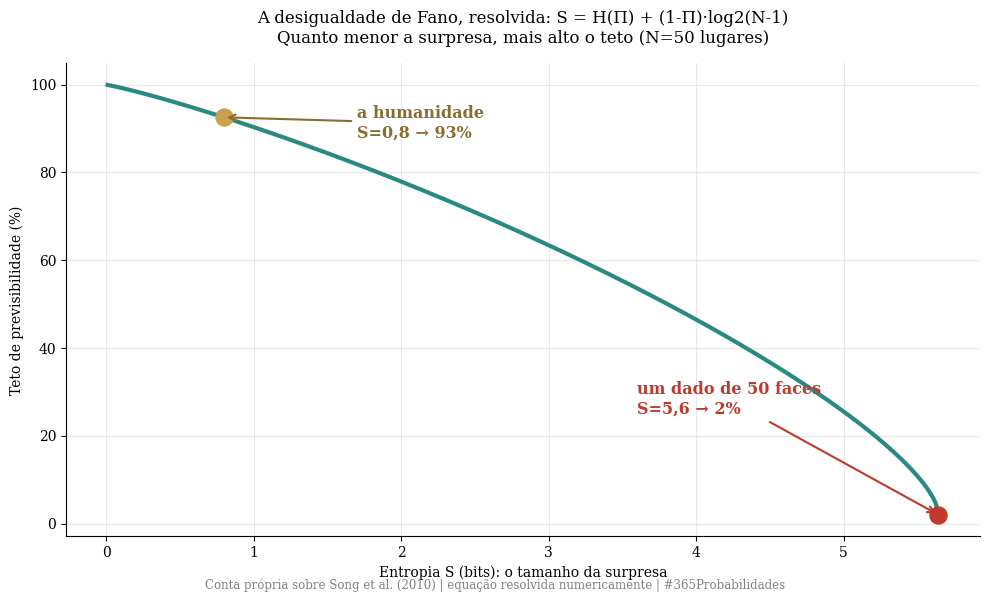
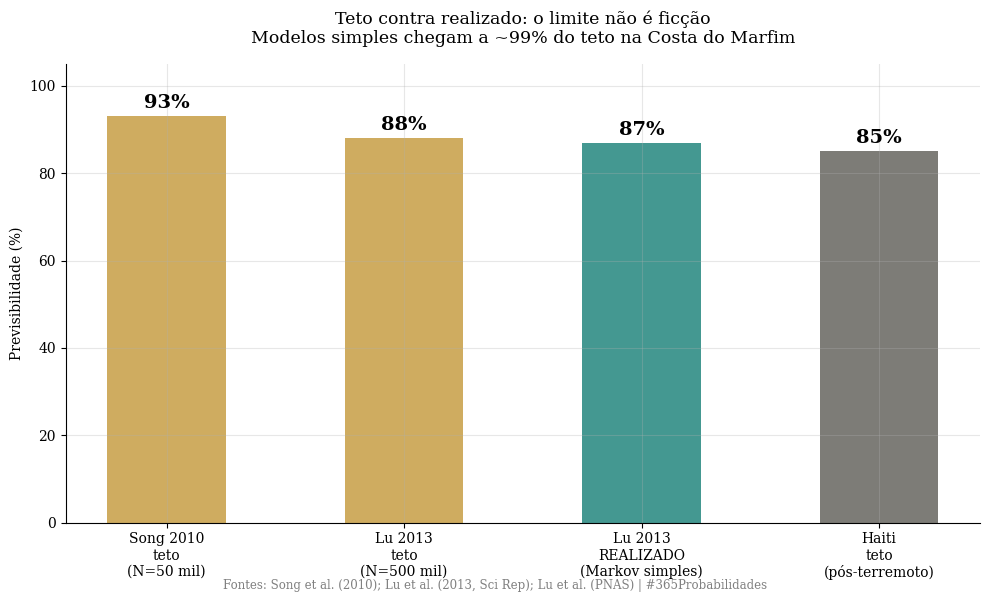
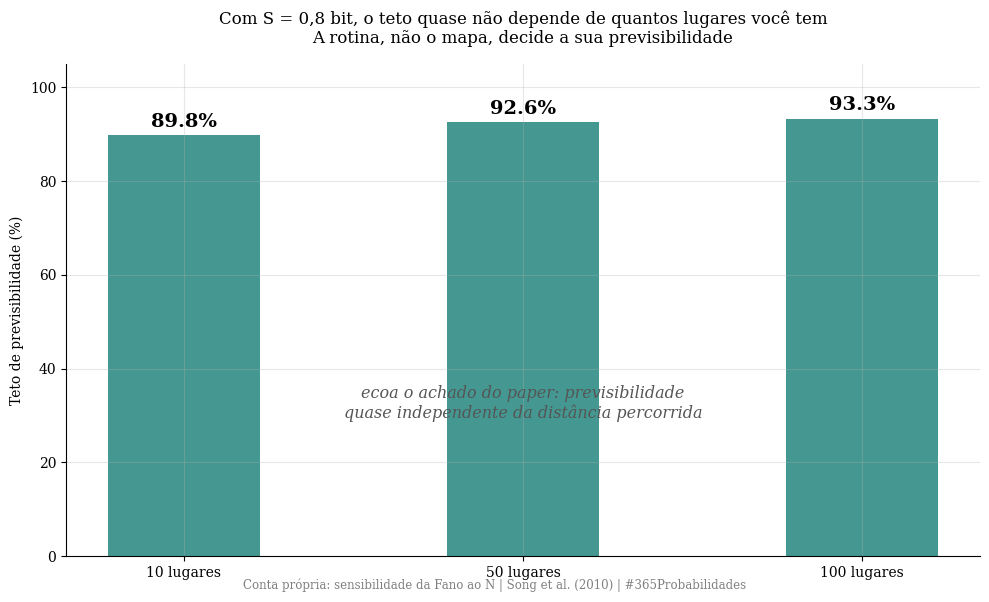

The matplotlib source for these figures, in order:
import numpy as np
import matplotlib.pyplot as plt
from scipy import stats
from scipy.optimize import brentq

plt.rcParams['font.family'] = 'serif'
plt.rcParams['axes.spines.top'] = False
plt.rcParams['axes.spines.right'] = False
plt.rcParams['axes.grid'] = True
plt.rcParams['grid.alpha'] = 0.3
plt.rcParams['figure.facecolor'] = 'white'
plt.rcParams['axes.facecolor'] = 'white'

print("✅ Bibliotecas carregadas")

# --- DADOS DA LITERATURA ---

# Song et al. (2010), Science 327
n_usuarios = 50_000
S_real = 0.8          # bits: entropia real típica (ordem + horário)
teto_song = 0.93      # Π_max médio via Fano
# achado: previsibilidade quase independente da distância percorrida

# Lu et al. (2013), Scientific Reports: Costa do Marfim
n_lu = 500_000
teto_lu, realizado_lu = 0.88, 0.87   # Markov simples chega a ~87%

# Lu et al. (PNAS): Haiti pós-terremoto de 2010
teto_haiti = 0.85

# Smith et al.: com restrições espaciais
teto_smith = (0.81, 0.85)

print("=" * 65)
print("  DADOS DA LITERATURA - A PREVISIBILIDADE HUMANA")
print("=" * 65)
print(f"\n  Song et al. 2010 (N={n_usuarios:,}, 3 meses):".replace(',','.'))
print(f"  → Entropia real típica:      S ≈ {S_real} bit")
print(f"     (menos de uma pergunta de sim/não por passo)")
print(f"  → Teto de previsibilidade:   {teto_song*100:.0f}%  (via Fano)")
print(f"  → Quase independente da distância percorrida")
print(f"\n  Lu et al. 2013 (N={n_lu:,}, Costa do Marfim):".replace(',','.'))
print(f"  → Teto: {teto_lu*100:.0f}%  ·  Markov simples realiza: {realizado_lu*100:.0f}%")
print(f"  → O teto é alcançável, não ficção")
print(f"\n  Haiti, depois do terremoto de 2010: teto ainda em {teto_haiti*100:.0f}%")
print(f"  Smith et al., com restrições: teto de {teto_smith[0]*100:.0f} a {teto_smith[1]*100:.0f}%")
print(f"\n  Fator ×0,80: NÃO aplicado (registros de antena)")
print("=" * 65)

# --- O MODELO ---
# A conta nossa: resolver a desigualdade de Fano, literalmente
# S = H(Π) + (1-Π)·log2(N-1), com H(Π) a entropia binária

def H2(p):
    p = np.clip(p, 1e-12, 1 - 1e-12)
    return -p*np.log2(p) - (1-p)*np.log2(1-p)

def fano_S(pi, N):
    return H2(pi) + (1 - pi) * np.log2(N - 1)

def teto(S, N):
    # maior Π com fano_S(Π, N) = S (ramo decrescente, Π > 1/N)
    lo, hi = 1.0/N + 1e-9, 1 - 1e-9
    if S >= np.log2(N):  # entropia máxima: uniforme
        return 1.0/N
    return brentq(lambda p: fano_S(p, N) - S, lo, hi)

# 1) O teto humano, com sensibilidade ao número de lugares
Ns = [10, 50, 100]
tetos_humanos = {N: teto(S_real, N) for N in Ns}

# 2) O contraste: um dado honesto de 50 faces
S_dado = np.log2(50)
teto_dado = teto(S_dado, 50)

print("=" * 65)
print("  MODELO - FANO RESOLVIDA (conta própria)")
print("=" * 65)
print(f"\n  S = H(Π) + (1-Π)·log2(N-1)   →   resolvida para Π")
print(f"\n  Com a entropia humana (S = {S_real} bit):")
for N in Ns:
    print(f"  → {N:>3} lugares frequentados:  teto = {tetos_humanos[N]*100:.1f}%")
print(f"  → O teto QUASE NÃO DEPENDE de quantos lugares você tem.")
print(f"     A rotina, não o mapa, decide a sua previsibilidade.")
print(f"\n  O contraste do dado honesto:")
print(f"  → 50 faces, entropia máxima (S = {S_dado:.2f} bits):")
print(f"     teto = {teto_dado*100:.0f}%")
print(f"  → Você: ~93%. Um dado: {teto_dado*100:.0f}%. A distância entre")
print(f"     esses dois números é o tamanho da sua rotina.")
print(f"\n  TETO CONTRA REALIZADO (a honestidade do dia):")
print(f"  → Song: teto de {teto_song*100:.0f}% (máximo teórico, não taxa)")
print(f"  → Lu: teto {teto_lu*100:.0f}%, realizado {realizado_lu*100:.0f}%:")
print(f"     modelos simples chegam a ~{realizado_lu/teto_lu*100:.0f}% do teto")
print(f"\n  A LEITURA:")
print(f"  → A sua espontaneidade, medida, cabe em 0,8 bit.")
print(f"  → E o que sobra (7 passos em 100) não é ruído: é onde")
print(f"     moram as exceções que você escolhe de verdade.")
print("=" * 65)

# --- VISUALIZAÇÃO - GRÁFICOS SEPARADOS ---

# ── GRÁFICO 1 - A curva de Fano: da surpresa ao teto ──
fig1, ax1 = plt.subplots(figsize=(10, 6))

S_grid = np.linspace(0.01, np.log2(50), 300)
curva = [teto(s, 50) for s in S_grid]

ax1.plot(S_grid, np.array(curva)*100, color='#2a8a82', linewidth=3)
ax1.scatter([S_real], [tetos_humanos[50]*100], s=150, color='#c9a14a', zorder=3)
ax1.annotate(f'a humanidade\nS=0,8 → {tetos_humanos[50]*100:.0f}%',
             xy=(S_real, tetos_humanos[50]*100), xytext=(1.7, 88),
             fontsize=11.5, color='#8a6d2f', fontweight='bold',
             arrowprops=dict(arrowstyle='->', color='#8a6d2f', lw=1.5))
ax1.scatter([S_dado], [teto_dado*100], s=150, color='#c0392b', zorder=3)
ax1.annotate(f'um dado de 50 faces\nS=5,6 → {teto_dado*100:.0f}%',
             xy=(S_dado, teto_dado*100), xytext=(3.6, 25),
             fontsize=11.5, color='#c0392b', fontweight='bold',
             arrowprops=dict(arrowstyle='->', color='#c0392b', lw=1.5))
ax1.set_xlabel('Entropia S (bits): o tamanho da surpresa')
ax1.set_ylabel('Teto de previsibilidade (%)')
ax1.set_title('A desigualdade de Fano, resolvida: S = H(Π) + (1-Π)·log2(N-1)\n'
              'Quanto menor a surpresa, mais alto o teto (N=50 lugares)',
              fontsize=12, pad=15)

plt.figtext(0.5, 0.01,
            'Conta própria sobre Song et al. (2010) | equação resolvida numericamente | #365Probabilidades',
            ha='center', fontsize=8.5, color='gray')
plt.tight_layout()
plt.savefig('dia-095-grafico-01-fano.png', dpi=150, bbox_inches='tight')
plt.close()
print("✅ Gráfico 1 salvo!")

# ── GRÁFICO 2 - Teto contra realizado ──
fig2, ax2 = plt.subplots(figsize=(10, 6))

labels2 = ['Song 2010\nteto\n(N=50 mil)', 'Lu 2013\nteto\n(N=500 mil)',
           'Lu 2013\nREALIZADO\n(Markov simples)', 'Haiti\nteto\n(pós-terremoto)']
vals2 = [teto_song*100, teto_lu*100, realizado_lu*100, teto_haiti*100]
cores2 = ['#c9a14a', '#c9a14a', '#2a8a82', '#6b6a64']

bars2 = ax2.bar(labels2, vals2, color=cores2, alpha=0.88, width=0.5)
ax2.set_ylim(0, 105)
ax2.set_ylabel('Previsibilidade (%)')
ax2.set_title('Teto contra realizado: o limite não é ficção\n'
              'Modelos simples chegam a ~99% do teto na Costa do Marfim',
              fontsize=12.5, pad=15)

for bar, v in zip(bars2, vals2):
    ax2.text(bar.get_x() + bar.get_width()/2, v + 1.8,
             f'{v:.0f}%', ha='center', fontweight='bold', fontsize=14)

plt.figtext(0.5, 0.01,
            'Fontes: Song et al. (2010); Lu et al. (2013, Sci Rep); Lu et al. (PNAS) | #365Probabilidades',
            ha='center', fontsize=8.5, color='gray')
plt.tight_layout()
plt.savefig('dia-095-grafico-02-teto-realizado.png', dpi=150, bbox_inches='tight')
plt.close()
print("✅ Gráfico 2 salvo!")

# ── GRÁFICO 3 - O teto não depende do mapa ──
fig3, ax3 = plt.subplots(figsize=(10, 6))

labels3 = [f'{N} lugares' for N in Ns]
vals3 = [tetos_humanos[N]*100 for N in Ns]
bars3 = ax3.bar(labels3, vals3, color='#2a8a82', alpha=0.88, width=0.45)
ax3.set_ylim(0, 105)
ax3.set_ylabel('Teto de previsibilidade (%)')
ax3.set_title('Com S = 0,8 bit, o teto quase não depende de quantos lugares você tem\n'
              'A rotina, não o mapa, decide a sua previsibilidade',
              fontsize=12, pad=15)

for bar, v in zip(bars3, vals3):
    ax3.text(bar.get_x() + bar.get_width()/2, v + 1.8,
             f'{v:.1f}%', ha='center', fontweight='bold', fontsize=14)

ax3.text(0.5, 0.28, 'ecoa o achado do paper: previsibilidade\nquase independente da distância percorrida',
         transform=ax3.transAxes, ha='center', fontsize=11.5, color='#555', style='italic')

plt.figtext(0.5, 0.01,
            'Conta própria: sensibilidade da Fano ao N | Song et al. (2010) | #365Probabilidades',
            ha='center', fontsize=8.5, color='gray')
plt.tight_layout()
plt.savefig('dia-095-grafico-03-sensibilidade.png', dpi=150, bbox_inches='tight')
plt.close()
print("✅ Gráfico 3 salvo!")
